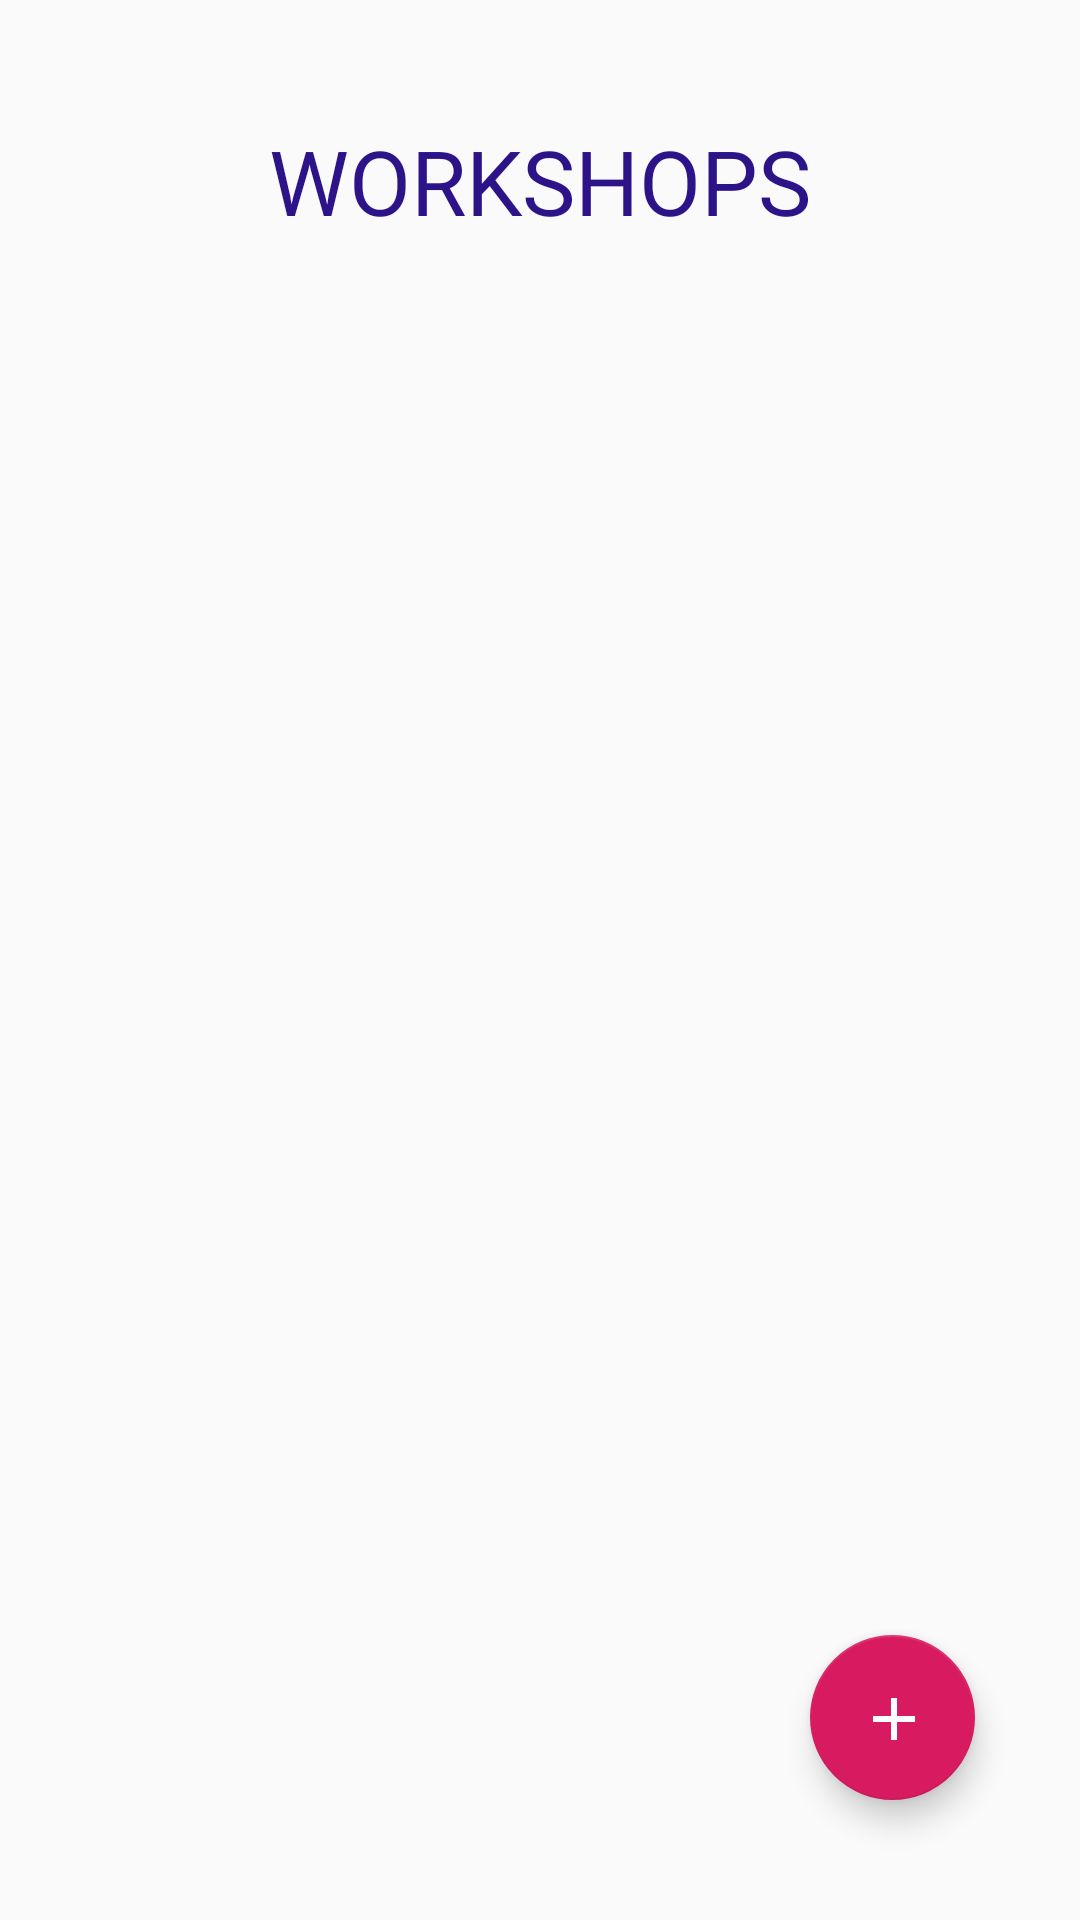

The Android layout XML behind this screen, and the referenced resources:
<!-- AndroidManifest.xml: application theme AppTheme -->
<!-- res/layout/activity_work1.xml -->
<?xml version="1.0" encoding="utf-8"?>
<androidx.constraintlayout.widget.ConstraintLayout xmlns:android="http://schemas.android.com/apk/res/android"
    xmlns:app="http://schemas.android.com/apk/res-auto"
    xmlns:tools="http://schemas.android.com/tools"
    android:layout_width="match_parent"
    android:layout_height="match_parent"
    tools:context=".work1">

    <TextView
        android:id="@+id/works_title"
        style="@style/ActivityHeadings"
        android:layout_width="wrap_content"
        android:layout_height="wrap_content"
        android:layout_marginStart="10dp"
        android:layout_marginLeft="10dp"
        android:layout_marginTop="40dp"
        android:layout_marginEnd="10dp"
        android:layout_marginRight="10dp"
        android:text="WORKSHOPS"
        android:textAlignment="center"
        app:layout_constraintEnd_toEndOf="parent"
        app:layout_constraintStart_toStartOf="parent"
        app:layout_constraintTop_toTopOf="parent" />

    <ScrollView
        android:id="@+id/work_scroll"
        android:layout_width="match_parent"
        android:layout_height="500dp"
        android:layout_marginTop="30dp"
        app:layout_constraintEnd_toEndOf="parent"
        app:layout_constraintHorizontal_bias="0.0"
        app:layout_constraintStart_toStartOf="parent"
        app:layout_constraintTop_toBottomOf="@+id/works_title">

        <LinearLayout
            android:id="@+id/work_layout"
            android:layout_width="match_parent"
            android:layout_height="wrap_content"
            android:orientation="vertical" />
    </ScrollView>

    <com.google.android.material.floatingactionbutton.FloatingActionButton
        android:id="@+id/add_aat"
        android:layout_width="60dp"
        android:layout_height="55dp"
        android:layout_gravity="center"
        android:layout_marginEnd="35dp"
        android:layout_marginRight="35dp"
        android:layout_marginBottom="40dp"
        android:clickable="true"
        android:src="@drawable/ic_add_black_24dp"
        app:layout_constraintBottom_toBottomOf="parent"
        app:layout_constraintEnd_toEndOf="parent"
        app:srcCompat="@color/colorAccent" />

</androidx.constraintlayout.widget.ConstraintLayout>
<!-- resources referenced by this layout -->
<resources>
  <color name="colorAccent">#D81B60</color>
  <!-- drawable ic_add_black_24dp (drawable) -->
  <?xml version="1.0"?>
      <vector xmlns:android="http://schemas.android.com/apk/res/android" android:width="24dp" android:viewportWidth="24.0" android:viewportHeight="24.0" android:tint="#FFFFFF" android:height="24dp">
  
      <path android:pathData="M19,13h-6v6h-2v-6H5v-2h6V5h2v6h6v2z" android:fillColor="#FFFFFFFF"/>
  
  </vector>
  <style name="ActivityHeadings" parent="AppTheme">
          <item name="android:textColor">#2C1388</item>
          <item name="android:fontFamily">@font/bowlby_one_sc</item>
          <item name="android:textSize">30dp</item>
          <item name="android:textAppearance">?android:attr/textAppearanceLarge</item>
      </style>
  <style name="AppTheme" parent="Theme.AppCompat.Light.NoActionBar">
          
          <item name="colorPrimary">@color/colorPrimary</item>
          <item name="colorPrimaryDark">@color/colorPrimaryDark</item>
          <item name="colorAccent">@color/colorAccent</item>
      </style>
  <color name="colorPrimary">#008577</color>
  <color name="colorPrimaryDark">#00574B</color>
</resources>
